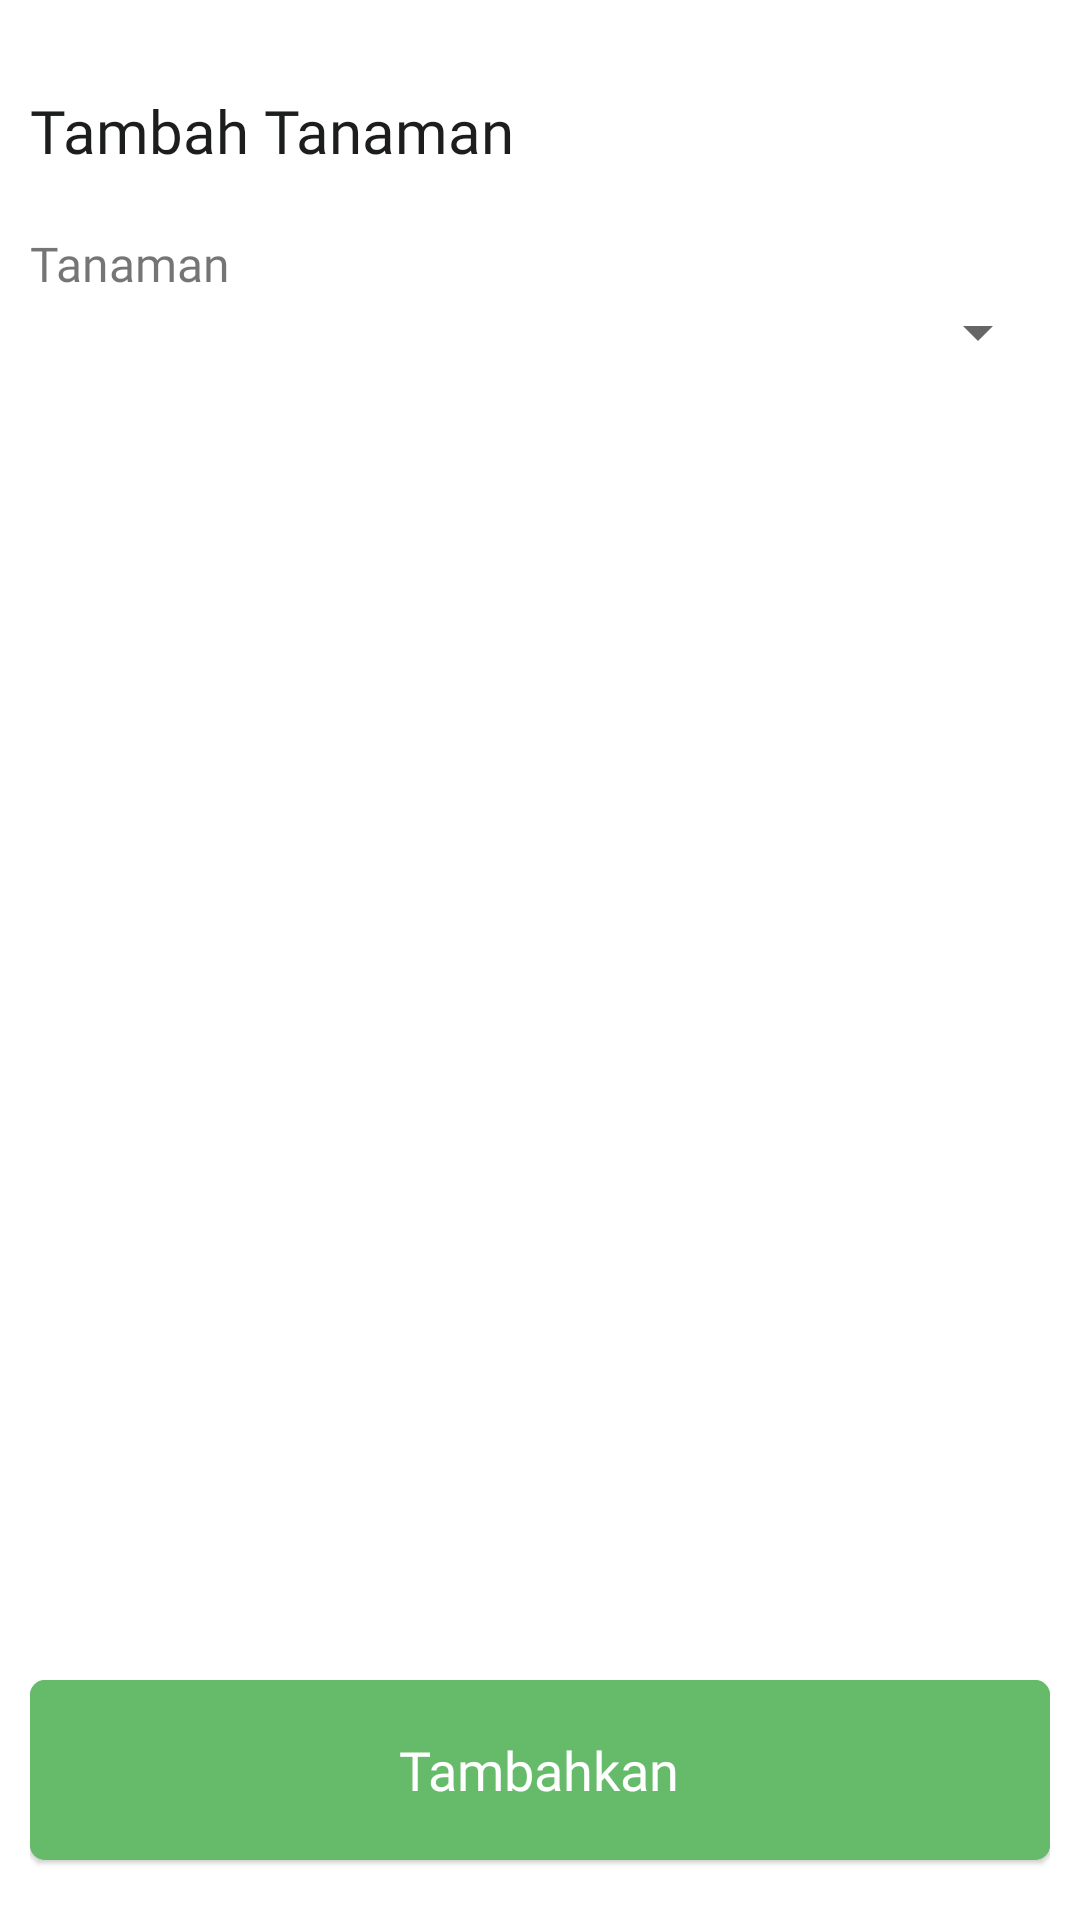

Layout XML and referenced resources for this Android screen:
<!-- AndroidManifest.xml: application theme AppTheme -->
<!-- res/layout/activity_tambah_tanaman_manual.xml -->
<?xml version="1.0" encoding="utf-8"?>
<RelativeLayout xmlns:android="http://schemas.android.com/apk/res/android"
    xmlns:app="http://schemas.android.com/apk/res-auto"
    xmlns:tools="http://schemas.android.com/tools"
    android:layout_width="match_parent"
    android:layout_height="match_parent"
    android:background="@color/colorWhite"
    android:padding="10dp"
    tools:context=".Activities.TambahTanamanManual">

    <TextView
        android:id="@+id/txt"
        android:layout_width="wrap_content"
        android:layout_height="wrap_content"
        android:layout_marginTop="20dp"
        android:fontFamily="@font/source_semi"
        android:text="Tambah Tanaman"
        android:textColor="@color/colorBlack"
        android:textSize="20dp" />

    <TextView
        android:id="@+id/txtTanaman"
        android:layout_width="wrap_content"
        android:layout_height="wrap_content"
        android:layout_below="@id/txt"
        android:layout_marginTop="20dp"
        android:fontFamily="@font/source_reg"
        android:text="Tanaman"
        android:textSize="16dp" />

    <Spinner
        android:id="@+id/spinnerTanaman"
        android:layout_width="match_parent"
        android:layout_height="wrap_content"
        android:layout_below="@id/txtTanaman">

    </Spinner>


    <androidx.cardview.widget.CardView
        android:layout_width="match_parent"
        android:layout_height="60dp"
        android:layout_alignParentBottom="true"
        android:layout_marginBottom="10dp"
        app:cardBackgroundColor="@color/colorPrimary"
        app:cardCornerRadius="5dp"
        app:cardElevation="1dp">

        <RelativeLayout
            android:id="@+id/btnTambahTanaman"
            android:layout_width="match_parent"
            android:layout_height="match_parent"
            android:background="@color/colorPrimary">

            <TextView
                android:layout_width="wrap_content"
                android:layout_height="wrap_content"
                android:layout_centerHorizontal="true"
                android:layout_centerVertical="true"
                android:fontFamily="@font/source_semi"
                android:text="Tambahkan"
                android:textColor="@color/colorWhite"
                android:textSize="18dp" />

            <ImageView
                android:layout_width="28dp"
                android:layout_height="28dp"
                android:layout_alignParentRight="true"
                android:layout_centerVertical="true"
                android:layout_marginRight="10dp"
                android:src="@drawable/ic_arrow_forward_black_24dp" />
        </RelativeLayout>

    </androidx.cardview.widget.CardView>

</RelativeLayout>
<!-- resources referenced by this layout -->
<resources>
  <color name="colorBlack">#1c1d1d</color>
  <color name="colorPrimary">#66bb6a</color>
  <color name="colorWhite">#ffffff</color>
  <style name="AppTheme" parent="Theme.AppCompat.Light.NoActionBar">
          
          <item name="android:windowLightStatusBar">true</item>
          <item name="colorPrimary">@color/colorPrimary</item>
          <item name="colorPrimaryDark">@color/colorPrimaryDark</item>
          <item name="colorAccent">@color/colorAccent</item>
      </style>
  <color name="colorPrimaryDark">#FFF</color>
  <color name="colorAccent">#66bb6a</color>
</resources>
